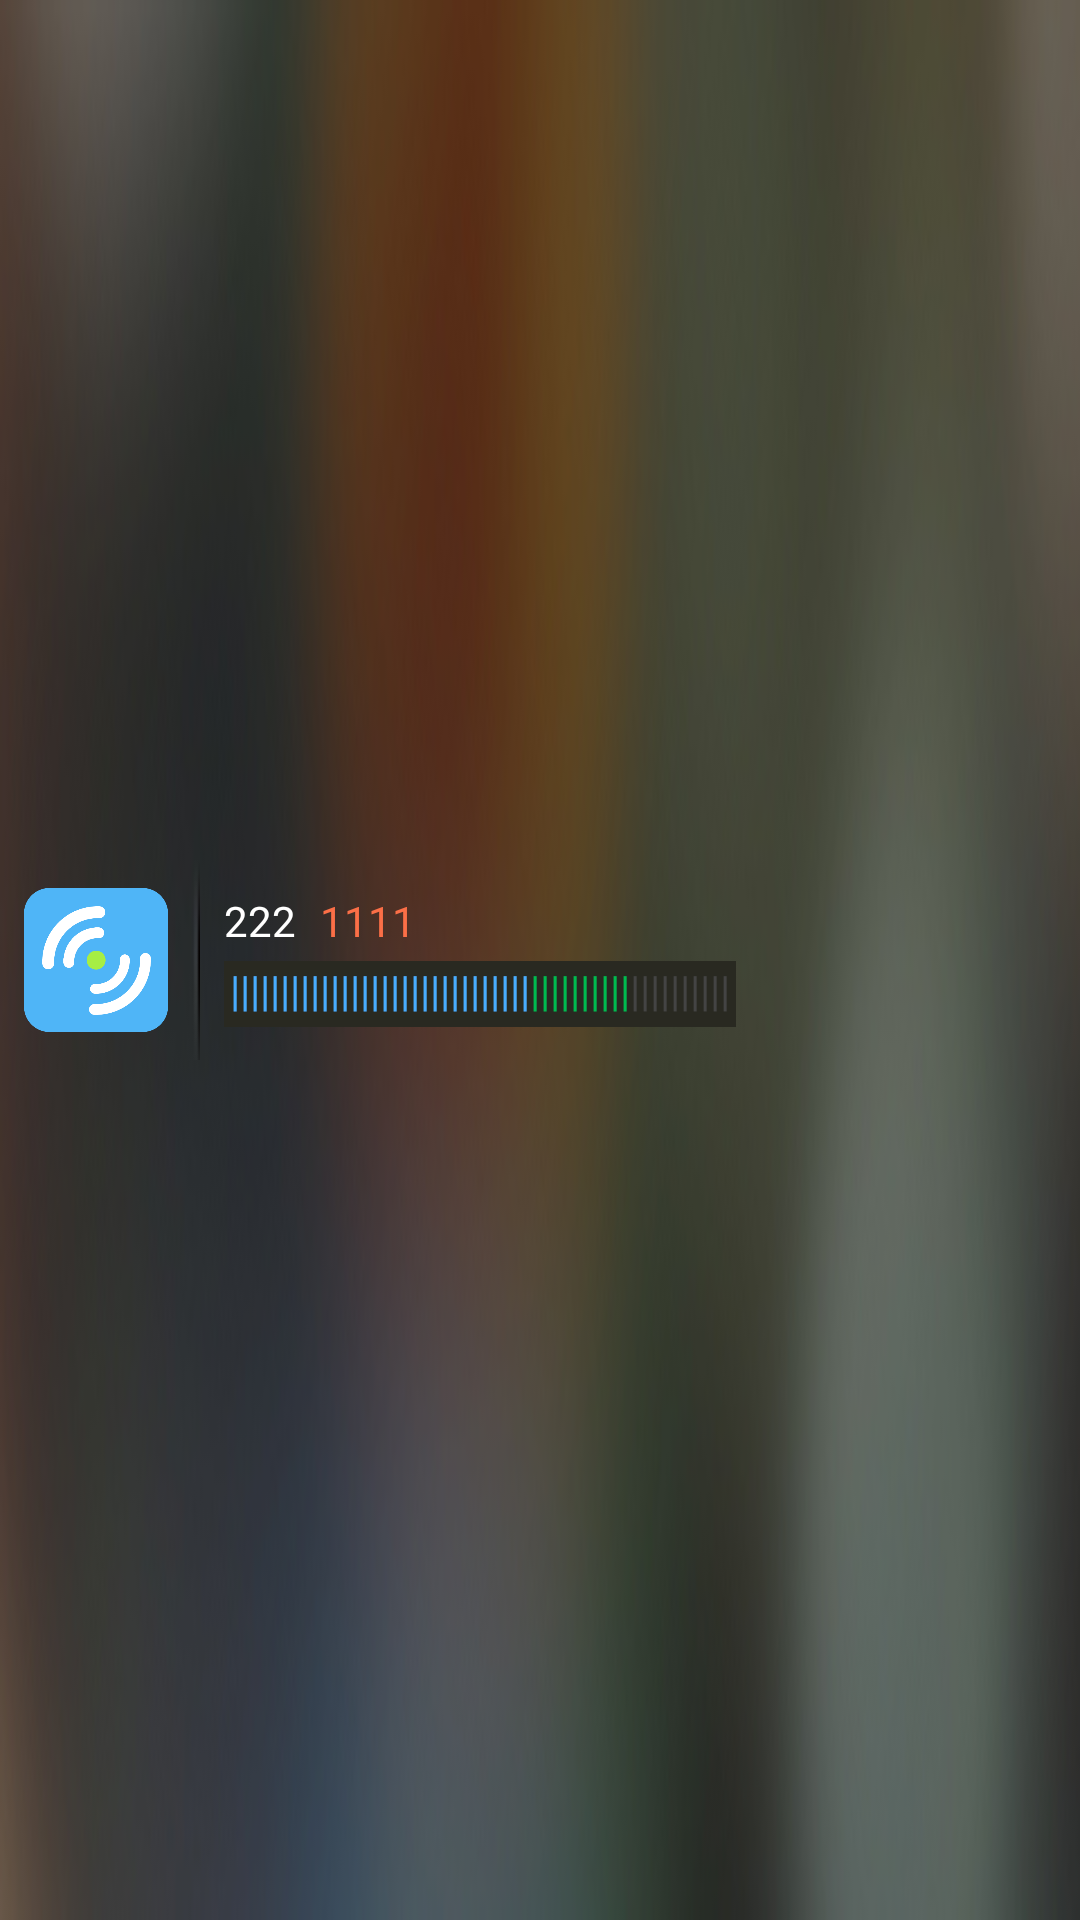

This screen was rendered from an Android layout file. Write that file and the resources it references.
<!-- AndroidManifest.xml: application theme android:Theme.NoTitleBar.Fullscreen -->
<!-- res/layout/notification_wifi.xml -->
<?xml version="1.0" encoding="utf-8"?>
<RelativeLayout xmlns:android="http://schemas.android.com/apk/res/android"
    android:layout_width="fill_parent"
    android:layout_height="wrap_content"
    android:background="@drawable/bg_notify_wifi" >

    <ImageView
        android:id="@+id/iv_notify"
        android:layout_width="48.0dip"
        android:layout_height="48.0dip"
        android:layout_centerVertical="true"
        android:layout_margin="8.0dip"
        android:contentDescription="@null"
        android:src="@drawable/logo" />

    <ImageView
        android:id="@+id/iv_line"
        android:layout_width="wrap_content"
        android:layout_height="wrap_content"
        android:layout_centerVertical="true"
        android:layout_toRightOf="@+id/iv_notify"
        android:background="@drawable/ic_notify_wifi_line"
        android:contentDescription="@null" />

    <RelativeLayout
        android:id="@+id/relativeLayout1"
        android:layout_width="fill_parent"
        android:layout_height="wrap_content"
        android:layout_centerVertical="true"
        android:layout_toRightOf="@+id/iv_line"
        android:gravity="center_vertical"
        android:orientation="vertical"
        android:paddingLeft="8.0dip"
        android:paddingRight="8.0dip" >

        <TextView
            android:id="@+id/tv_normal"
            android:layout_width="wrap_content"
            android:layout_height="wrap_content"
            android:text="222"
            android:textColor="#ffffffff"
            android:textSize="14sp" />

        <TextView
            android:id="@+id/tv_special"
            android:layout_width="wrap_content"
            android:layout_height="wrap_content"
            android:layout_marginLeft="8.0dip"
            android:layout_toRightOf="@+id/tv_normal"
            android:singleLine="true"
            android:text="1111"
            android:textColor="#fffb6f47"
            android:textSize="14sp" />

        <RelativeLayout
            android:layout_width="wrap_content"
            android:layout_height="wrap_content"
            android:layout_below="@+id/tv_normal"
            android:layout_marginTop="4.0dip"
            android:background="@color/color_wifi_bg"
            android:paddingBottom="3.0dip"
            android:paddingLeft="2.0dip"
            android:paddingRight="2.0dip" >

            <TextView
                android:id="@+id/tv_normal_size"
                android:layout_width="wrap_content"
                android:layout_height="wrap_content"
                android:text="||||||||||||||||||||||||||||||"
                android:textColor="@color/color_wifi_normal"
                android:textSize="14sp" />

            <TextView
                android:id="@+id/tv_special_size"
                android:layout_width="wrap_content"
                android:layout_height="wrap_content"
                android:layout_toRightOf="@+id/tv_normal_size"
                android:text="||||||||||"
                android:textColor="@color/color_wifi_enhance"
                android:textSize="14sp" />

            <TextView
                android:id="@+id/tv_end_size"
                android:layout_width="wrap_content"
                android:layout_height="wrap_content"
                android:layout_toRightOf="@+id/tv_special_size"
                android:text="||||||||||"
                android:textColor="@color/color_wifi_end"
                android:textSize="14sp" />
        </RelativeLayout>
    </RelativeLayout>

</RelativeLayout>
<!-- resources referenced by this layout -->
<resources>
  <color name="color_wifi_bg">#ff292921</color>
  <color name="color_wifi_end">#ff444444</color>
  <color name="color_wifi_enhance">#ff00bb4f</color>
  <color name="color_wifi_normal">#ff49acff</color>
  <!-- drawable bg_notify_wifi: png bitmap (drawable-hdpi, 39880 bytes) -->
  <!-- drawable ic_notify_wifi_line: png bitmap (drawable-hdpi, 777 bytes) -->
  <!-- drawable logo: png bitmap (drawable-hdpi, 20321 bytes) -->
</resources>
